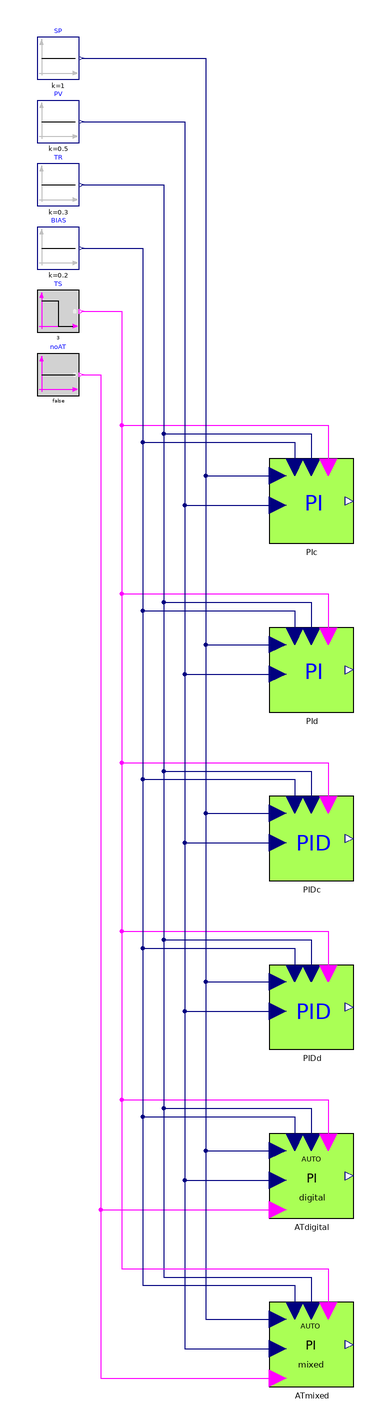

The Modelica model whose source follows is shown above as a component diagram (icons at their Placement, wires along their Line points).

model TestTracking_bumpless "Regression test: bumpless return from tracking to automatic mode (PI, PID, PI autotuners)"
  extends Modelica.Icons.Example;
  Modelica.Blocks.Sources.Constant SP(k=1)
    annotation (Placement(transformation(extent={{-160,200},{-140,220}})));
  Modelica.Blocks.Sources.Constant PV(k=0.5)
    annotation (Placement(transformation(extent={{-160,170},{-140,190}})));
  Modelica.Blocks.Sources.Constant TR(k=0.3)
    annotation (Placement(transformation(extent={{-160,140},{-140,160}})));
  Modelica.Blocks.Sources.Constant BIAS(k=0.2)
    annotation (Placement(transformation(extent={{-160,110},{-140,130}})));
  Modelica.Blocks.Sources.BooleanStep TS(startTime=3, startValue=true)
    annotation (Placement(transformation(extent={{-160,80},{-140,100}})));
  Modelica.Blocks.Sources.BooleanConstant noAT(k=false)
    annotation (Placement(transformation(extent={{-160,50},{-140,70}})));
  IndustrialControlSystems.Controllers.PI PIc(useTS=true, useBIAS=true, Kp=2, Ti=1)
    annotation (Placement(transformation(extent={{-50,-20},{-10,20}})));
  IndustrialControlSystems.Controllers.PI PId(useTS=true, useBIAS=true, Kp=2, Ti=1, Ts=0.1)
    annotation (Placement(transformation(extent={{-50,-100},{-10,-60}})));
  IndustrialControlSystems.Controllers.PID PIDc(useTS=true, useBIAS=true, Kp=2, Ti=1, Td=0.5)
    annotation (Placement(transformation(extent={{-50,-180},{-10,-140}})));
  IndustrialControlSystems.Controllers.PID PIDd(useTS=true, useBIAS=true, Kp=2, Ti=1, Td=0.5, Ts=0.1)
    annotation (Placement(transformation(extent={{-50,-260},{-10,-220}})));
  IndustrialControlSystems.Controllers.AutoTuning.ATPIrelayNCdigital ATdigital(useTS=true, useBIAS=true, Kp=2, Ti=1, Ts=0.1)
    annotation (Placement(transformation(extent={{-50,-340},{-10,-300}})));
  IndustrialControlSystems.Controllers.AutoTuning.ATPIrelayNCmixedMode ATmixed(useTS=true, useBIAS=true, Kp=2, Ti=1, Ts=0.1)
    annotation (Placement(transformation(extent={{-50,-420},{-10,-380}})));
equation
  connect(SP.y, PIc.SP)
    annotation (Line(points={{-139,210},{-80,210},{-80,12},{-46,12}}, color={0,0,127}));
  connect(PV.y, PIc.PV)
    annotation (Line(points={{-139,180},{-90,180},{-90,-2},{-46,-2}}, color={0,0,127}));
  connect(TR.y, PIc.TR)
    annotation (Line(points={{-139,150},{-100,150},{-100,32},{-30,32},{-30,16}}, color={0,0,127}));
  connect(TS.y, PIc.TS)
    annotation (Line(points={{-139,90},{-120,90},{-120,36},{-22,36},{-22,16}}, color={255,0,255}));
  connect(BIAS.y, PIc.BIAS)
    annotation (Line(points={{-139,120},{-110,120},{-110,28},{-38,28},{-38,16}}, color={0,0,127}));
  connect(SP.y, PId.SP)
    annotation (Line(points={{-139,210},{-80,210},{-80,-68},{-46,-68}}, color={0,0,127}));
  connect(PV.y, PId.PV)
    annotation (Line(points={{-139,180},{-90,180},{-90,-82},{-46,-82}}, color={0,0,127}));
  connect(TR.y, PId.TR)
    annotation (Line(points={{-139,150},{-100,150},{-100,-48},{-30,-48},{-30,-64}}, color={0,0,127}));
  connect(TS.y, PId.TS)
    annotation (Line(points={{-139,90},{-120,90},{-120,-44},{-22,-44},{-22,-64}}, color={255,0,255}));
  connect(BIAS.y, PId.BIAS)
    annotation (Line(points={{-139,120},{-110,120},{-110,-52},{-38,-52},{-38,-64}}, color={0,0,127}));
  connect(SP.y, PIDc.SP)
    annotation (Line(points={{-139,210},{-80,210},{-80,-148},{-46,-148}}, color={0,0,127}));
  connect(PV.y, PIDc.PV)
    annotation (Line(points={{-139,180},{-90,180},{-90,-162},{-46,-162}}, color={0,0,127}));
  connect(TR.y, PIDc.TR)
    annotation (Line(points={{-139,150},{-100,150},{-100,-128},{-30,-128},{-30,-144}}, color={0,0,127}));
  connect(TS.y, PIDc.TS)
    annotation (Line(points={{-139,90},{-120,90},{-120,-124},{-22,-124},{-22,-144}}, color={255,0,255}));
  connect(BIAS.y, PIDc.BIAS)
    annotation (Line(points={{-139,120},{-110,120},{-110,-132},{-38,-132},{-38,-144}}, color={0,0,127}));
  connect(SP.y, PIDd.SP)
    annotation (Line(points={{-139,210},{-80,210},{-80,-228},{-46,-228}}, color={0,0,127}));
  connect(PV.y, PIDd.PV)
    annotation (Line(points={{-139,180},{-90,180},{-90,-242},{-46,-242}}, color={0,0,127}));
  connect(TR.y, PIDd.TR)
    annotation (Line(points={{-139,150},{-100,150},{-100,-208},{-30,-208},{-30,-224}}, color={0,0,127}));
  connect(TS.y, PIDd.TS)
    annotation (Line(points={{-139,90},{-120,90},{-120,-204},{-22,-204},{-22,-224}}, color={255,0,255}));
  connect(BIAS.y, PIDd.BIAS)
    annotation (Line(points={{-139,120},{-110,120},{-110,-212},{-38,-212},{-38,-224}}, color={0,0,127}));
  connect(SP.y, ATdigital.SP)
    annotation (Line(points={{-139,210},{-80,210},{-80,-308},{-46,-308}}, color={0,0,127}));
  connect(PV.y, ATdigital.PV)
    annotation (Line(points={{-139,180},{-90,180},{-90,-322},{-46,-322}}, color={0,0,127}));
  connect(TR.y, ATdigital.TR)
    annotation (Line(points={{-139,150},{-100,150},{-100,-288},{-30,-288},{-30,-304}}, color={0,0,127}));
  connect(TS.y, ATdigital.TS)
    annotation (Line(points={{-139,90},{-120,90},{-120,-284},{-22,-284},{-22,-304}}, color={255,0,255}));
  connect(BIAS.y, ATdigital.BIAS)
    annotation (Line(points={{-139,120},{-110,120},{-110,-292},{-38,-292},{-38,-304}}, color={0,0,127}));
  connect(noAT.y, ATdigital.ATreq)
    annotation (Line(points={{-139,60},{-130,60},{-130,-336},{-46,-336}}, color={255,0,255}));
  connect(SP.y, ATmixed.SP)
    annotation (Line(points={{-139,210},{-80,210},{-80,-388},{-46,-388}}, color={0,0,127}));
  connect(PV.y, ATmixed.PV)
    annotation (Line(points={{-139,180},{-90,180},{-90,-402},{-46,-402}}, color={0,0,127}));
  connect(TR.y, ATmixed.TR)
    annotation (Line(points={{-139,150},{-100,150},{-100,-368},{-30,-368},{-30,-384}}, color={0,0,127}));
  connect(TS.y, ATmixed.TS)
    annotation (Line(points={{-139,90},{-120,90},{-120,-364},{-22,-364},{-22,-384}}, color={255,0,255}));
  connect(BIAS.y, ATmixed.BIAS)
    annotation (Line(points={{-139,120},{-110,120},{-110,-372},{-38,-372},{-38,-384}}, color={0,0,127}));
  connect(noAT.y, ATmixed.ATreq)
    annotation (Line(points={{-139,60},{-130,60},{-130,-416},{-46,-416}}, color={255,0,255}));
  annotation (
    Diagram(coordinateSystem(preserveAspectRatio=false, extent={{-170,-440},{10,230}})),
    experiment(StopTime=5, Tolerance=1e-6),
    Documentation(info="<html>
<p>Regression test for the bumpless return from tracking to automatic mode. While tracking, the integral (reset) state follows the value for which the automatic control law gives CS = TR. Open loop: SP = 1, PV = 0.5 (e = 0.5), TR = 0.3, BIAS = 0.2, Kp = 2, Ti = 1 (Td = 0.5 for PID), tracking released at t = 3 s. The autotuners get ATreq = false, so they do not tune.</p>
<p>Before the fix, the output jumped at release from TR to TR + P (+ D) + bias, here to about 1.5.</p>
<h4>Expected results</h4>
<table border=\"1\" cellspacing=\"0\" cellpadding=\"2\">
<tr><th>Instance</th><th>CS until release</th><th>CS after release</th></tr>
<tr><td>PIc, PIDc</td><td>0.3</td><td>continues from 0.3, ramps at Kp&middot;e/Ti = 1/s (2.3 at t = 5 s)</td></tr>
<tr><td>PId (Ts = 0.1)</td><td>0.3</td><td>0.3, then +0.091 per sample (2.118 at t = 5 s)</td></tr>
<tr><td>PIDd (Ts = 0.1)</td><td>0.3</td><td>+0.1 per sample from the sample at t = 3 s (0.4 at t = 3 s, 2.4 at t = 5 s)</td></tr>
<tr><td>ATdigital (Ts = 0.1)</td><td>0.3</td><td>+0.1 per sample from t = 3 s, limited by CSmax = 1</td></tr>
<tr><td>ATmixed</td><td>0.3</td><td>continues from 0.3, ramps at 1/s (2.3 at t = 5 s)</td></tr>
</table>
</html>", revisions="<html>
<ul>
<li>November 2026: added as a regression test for the 2.0.1 controller fixes (Hubertus Tummescheit).</li>
</ul>
</html>"));
end TestTracking_bumpless;